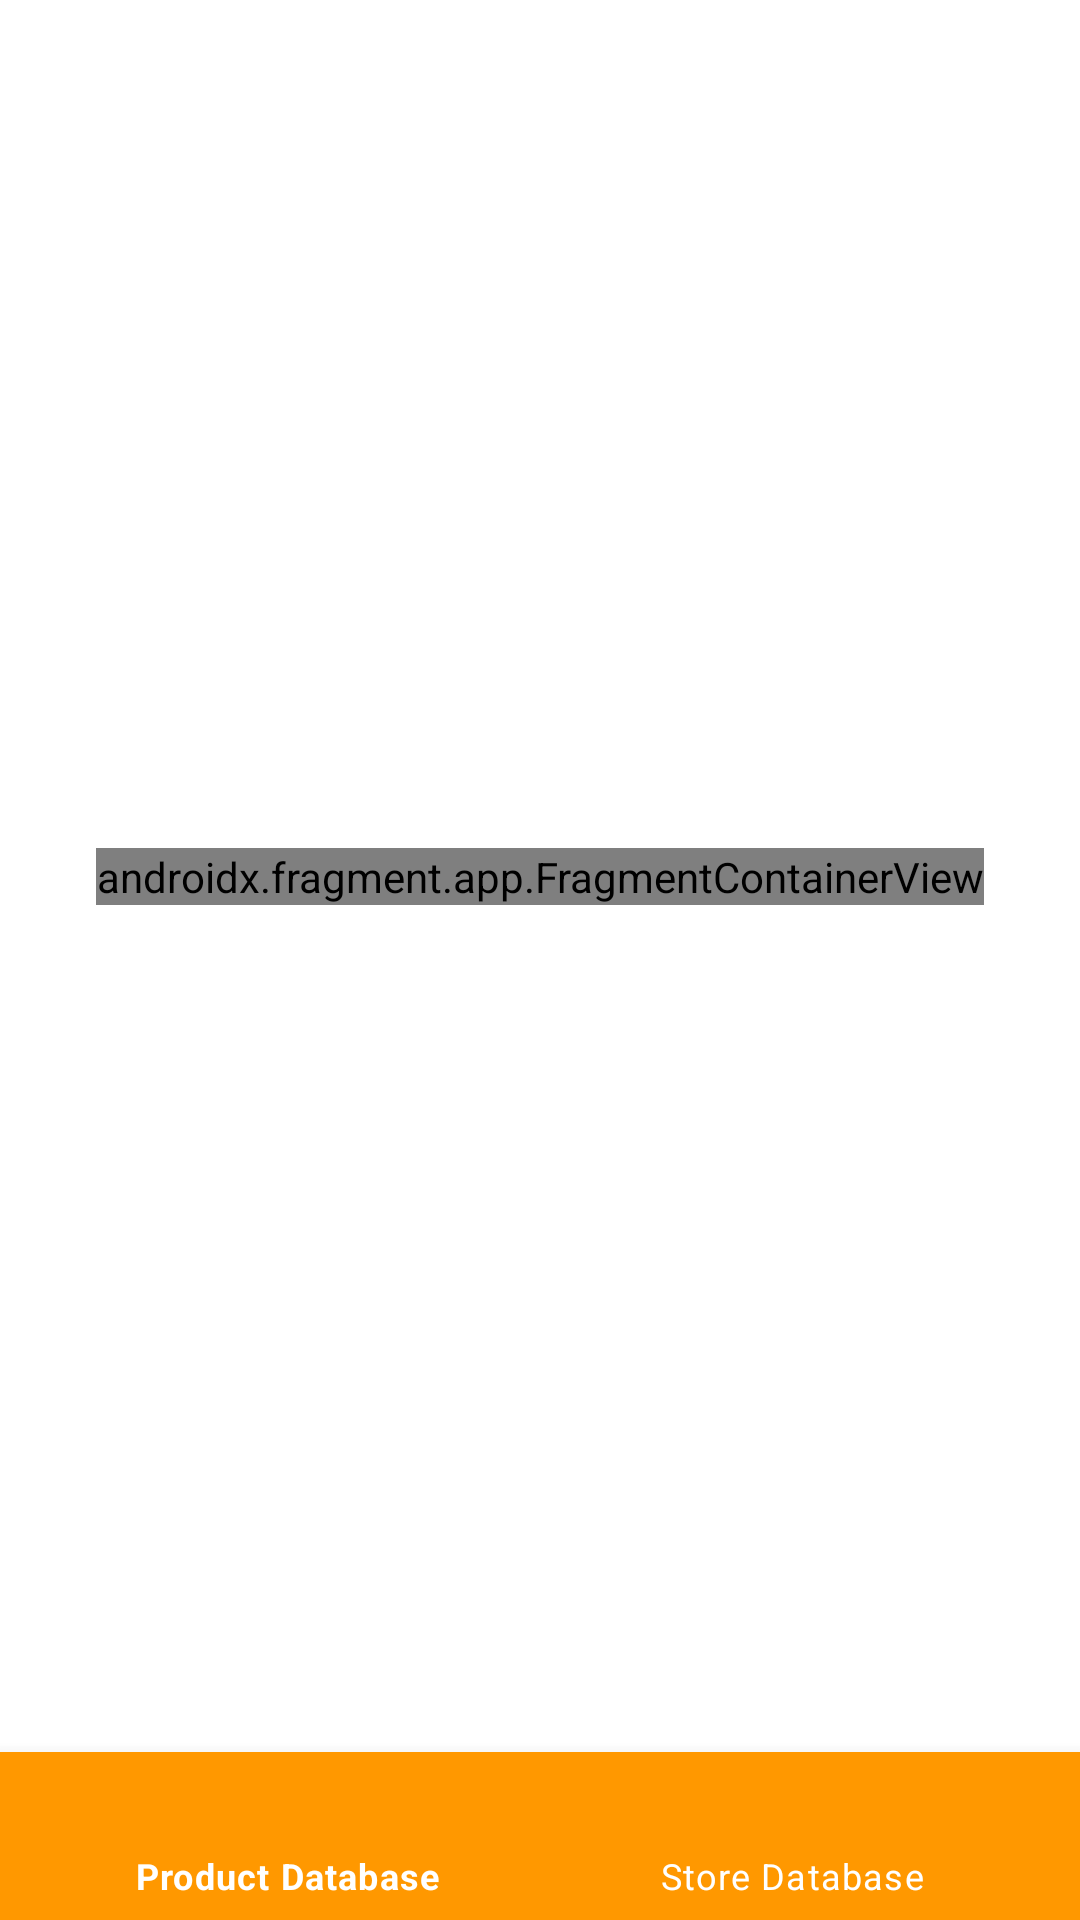

Android layout source for this screen:
<!-- AndroidManifest.xml: application theme Theme.Sysho -->
<!-- res/layout/activity_api.xml -->
<?xml version="1.0" encoding="utf-8"?>
<androidx.constraintlayout.widget.ConstraintLayout xmlns:android="http://schemas.android.com/apk/res/android"
    xmlns:app="http://schemas.android.com/apk/res-auto"
    android:layout_width="match_parent"
    android:layout_height="match_parent">

    <androidx.fragment.app.FragmentContainerView
        android:id="@+id/content"
        android:name="androidx.navigation.fragment.NavHostFragment"
        android:layout_width="wrap_content"
        android:layout_height="wrap_content"
        app:defaultNavHost="true"
        app:navGraph="@navigation/api_nav_graph"
        app:layout_constraintBottom_toTopOf="@id/bottomNavigationView"
        app:layout_constraintEnd_toEndOf="parent"
        app:layout_constraintStart_toStartOf="parent"
        app:layout_constraintTop_toTopOf="parent" />

    <com.google.android.material.bottomnavigation.BottomNavigationView
        android:id="@+id/bottomNavigationView"
        android:layout_width="match_parent"
        android:layout_height="wrap_content"
        android:layout_gravity="bottom"
        app:menu="@menu/api_nav_menu"
        app:backgroundTint="#FF9800"
        app:layout_constraintBottom_toBottomOf="parent"
        app:layout_constraintEnd_toEndOf="parent"
        app:layout_constraintStart_toStartOf="parent"
        app:itemIconTint="@color/white"
        app:itemTextColor="@color/white"
        />

</androidx.constraintlayout.widget.ConstraintLayout>
<!-- resources referenced by this layout -->
<resources>
  <color name="white">#FFFFFFFF</color>
  <style name="Theme.Sysho" parent="Theme.MaterialComponents.DayNight.NoActionBar">
          
          <item name="colorPrimary">@color/green_400</item>
          <item name="colorPrimaryVariant">@color/green_400_dark</item>
          <item name="colorOnPrimary">@color/white</item>
          
          <item name="colorSecondary">@color/amber_800</item>
          <item name="colorSecondaryVariant">@color/amber_800_dark</item>
          <item name="colorOnSecondary">@color/black</item>
          
          <item name="android:statusBarColor">?attr/colorPrimaryVariant</item>
          
          <item name="windowActionBar">false</item>
          <item name="windowNoTitle">true</item>
      </style>
  <color name="green_400">#66bb6a</color>
  <color name="green_400_dark">#338a3e</color>
  <color name="amber_800">#FF8F00</color>
  <color name="amber_800_dark">#c56000</color>
  <color name="black">#FF000000</color>
</resources>
